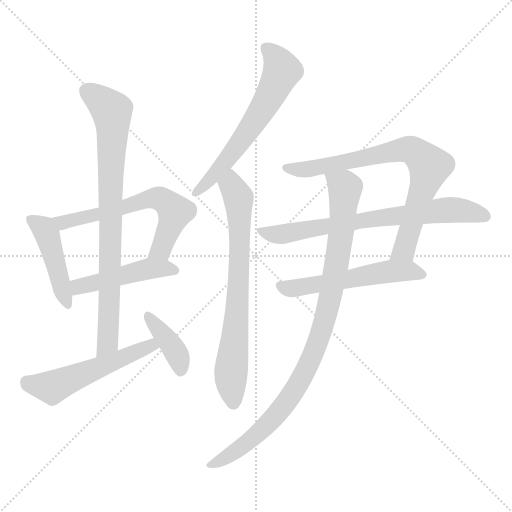
t = 0.00 s
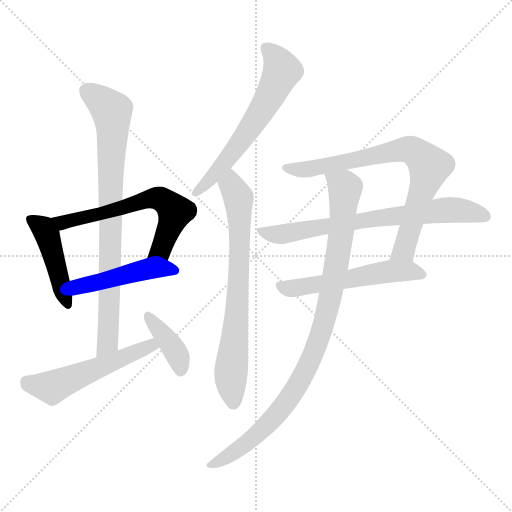
t = 1.83 s
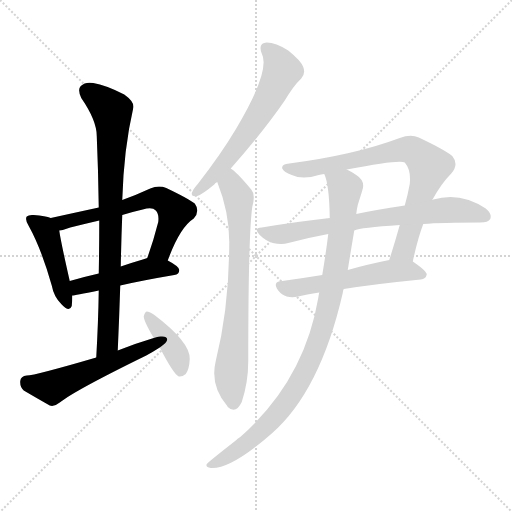
t = 3.66 s
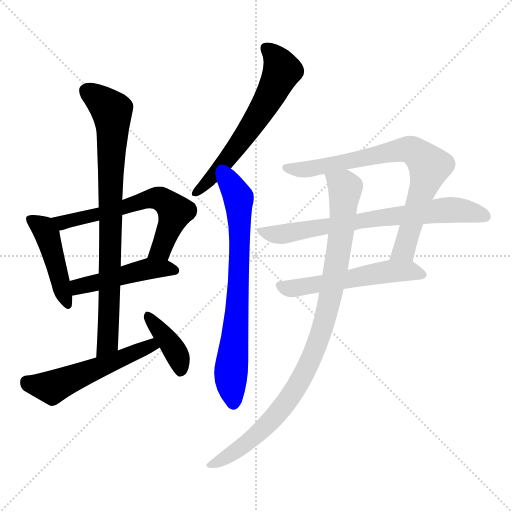
t = 5.48 s
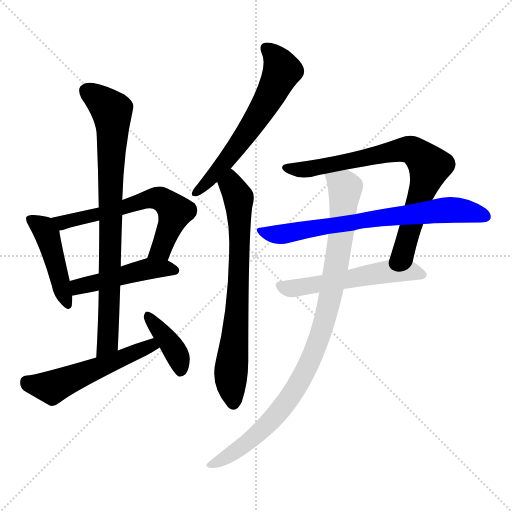
t = 7.31 s
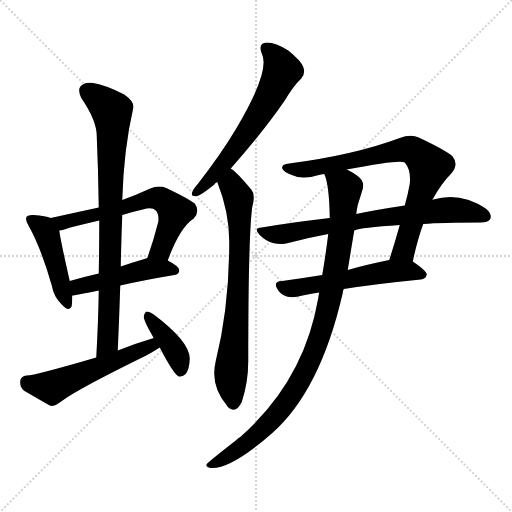
t = 9.14 s

The animated SVG that drew these frames (rendered in a browser with its animation timeline set to each time). Animation: 12 CSS @keyframes rules; one cycle of 9.14 s.

<svg version="1.1" viewBox="0 0 1024 1024" xmlns="http://www.w3.org/2000/svg">
  <g stroke="lightgray" stroke-dasharray="1,1" stroke-width="1" transform="scale(4, 4)">
    <line x1="0" y1="0" x2="256" y2="256"></line>
    <line x1="256" y1="0" x2="0" y2="256"></line>
    <line x1="128" y1="0" x2="128" y2="256"></line>
    <line x1="0" y1="128" x2="256" y2="128"></line>
  </g>
<g transform="scale(1, -1) translate(0, -900)">
   <style type="text/css">
    @keyframes keyframes0 {
      from {
       stroke: blue;
       stroke-dashoffset: 445;
       stroke-width: 128;
       }
       59% {
       animation-timing-function: step-end;
       stroke: blue;
       stroke-dashoffset: 0;
       stroke-width: 128;
       }
       to {
       stroke: black;
       stroke-width: 1024;
       }
       }
       #make-me-a-hanzi-animation-0 {
         animation: keyframes0 0.612142s both;
         animation-delay: 0.000000s;
         animation-timing-function: linear;
       }
    @keyframes keyframes1 {
      from {
       stroke: blue;
       stroke-dashoffset: 617;
       stroke-width: 128;
       }
       67% {
       animation-timing-function: step-end;
       stroke: blue;
       stroke-dashoffset: 0;
       stroke-width: 128;
       }
       to {
       stroke: black;
       stroke-width: 1024;
       }
       }
       #make-me-a-hanzi-animation-1 {
         animation: keyframes1 0.752116s both;
         animation-delay: 0.612142s;
         animation-timing-function: linear;
       }
    @keyframes keyframes2 {
      from {
       stroke: blue;
       stroke-dashoffset: 467;
       stroke-width: 128;
       }
       60% {
       animation-timing-function: step-end;
       stroke: blue;
       stroke-dashoffset: 0;
       stroke-width: 128;
       }
       to {
       stroke: black;
       stroke-width: 1024;
       }
       }
       #make-me-a-hanzi-animation-2 {
         animation: keyframes2 0.630046s both;
         animation-delay: 1.364258s;
         animation-timing-function: linear;
       }
    @keyframes keyframes3 {
      from {
       stroke: blue;
       stroke-dashoffset: 813;
       stroke-width: 128;
       }
       73% {
       animation-timing-function: step-end;
       stroke: blue;
       stroke-dashoffset: 0;
       stroke-width: 128;
       }
       to {
       stroke: black;
       stroke-width: 1024;
       }
       }
       #make-me-a-hanzi-animation-3 {
         animation: keyframes3 0.911621s both;
         animation-delay: 1.994303s;
         animation-timing-function: linear;
       }
    @keyframes keyframes4 {
      from {
       stroke: blue;
       stroke-dashoffset: 532;
       stroke-width: 128;
       }
       63% {
       animation-timing-function: step-end;
       stroke: blue;
       stroke-dashoffset: 0;
       stroke-width: 128;
       }
       to {
       stroke: black;
       stroke-width: 1024;
       }
       }
       #make-me-a-hanzi-animation-4 {
         animation: keyframes4 0.682943s both;
         animation-delay: 2.905924s;
         animation-timing-function: linear;
       }
    @keyframes keyframes5 {
      from {
       stroke: blue;
       stroke-dashoffset: 386;
       stroke-width: 128;
       }
       56% {
       animation-timing-function: step-end;
       stroke: blue;
       stroke-dashoffset: 0;
       stroke-width: 128;
       }
       to {
       stroke: black;
       stroke-width: 1024;
       }
       }
       #make-me-a-hanzi-animation-5 {
         animation: keyframes5 0.564128s both;
         animation-delay: 3.588867s;
         animation-timing-function: linear;
       }
    @keyframes keyframes6 {
      from {
       stroke: blue;
       stroke-dashoffset: 611;
       stroke-width: 128;
       }
       67% {
       animation-timing-function: step-end;
       stroke: blue;
       stroke-dashoffset: 0;
       stroke-width: 128;
       }
       to {
       stroke: black;
       stroke-width: 1024;
       }
       }
       #make-me-a-hanzi-animation-6 {
         animation: keyframes6 0.747233s both;
         animation-delay: 4.152995s;
         animation-timing-function: linear;
       }
    @keyframes keyframes7 {
      from {
       stroke: blue;
       stroke-dashoffset: 722;
       stroke-width: 128;
       }
       70% {
       animation-timing-function: step-end;
       stroke: blue;
       stroke-dashoffset: 0;
       stroke-width: 128;
       }
       to {
       stroke: black;
       stroke-width: 1024;
       }
       }
       #make-me-a-hanzi-animation-7 {
         animation: keyframes7 0.837565s both;
         animation-delay: 4.900228s;
         animation-timing-function: linear;
       }
    @keyframes keyframes8 {
      from {
       stroke: blue;
       stroke-dashoffset: 760;
       stroke-width: 128;
       }
       71% {
       animation-timing-function: step-end;
       stroke: blue;
       stroke-dashoffset: 0;
       stroke-width: 128;
       }
       to {
       stroke: black;
       stroke-width: 1024;
       }
       }
       #make-me-a-hanzi-animation-8 {
         animation: keyframes8 0.868490s both;
         animation-delay: 5.737793s;
         animation-timing-function: linear;
       }
    @keyframes keyframes9 {
      from {
       stroke: blue;
       stroke-dashoffset: 699;
       stroke-width: 128;
       }
       69% {
       animation-timing-function: step-end;
       stroke: blue;
       stroke-dashoffset: 0;
       stroke-width: 128;
       }
       to {
       stroke: black;
       stroke-width: 1024;
       }
       }
       #make-me-a-hanzi-animation-9 {
         animation: keyframes9 0.818848s both;
         animation-delay: 6.606283s;
         animation-timing-function: linear;
       }
    @keyframes keyframes10 {
      from {
       stroke: blue;
       stroke-dashoffset: 543;
       stroke-width: 128;
       }
       64% {
       animation-timing-function: step-end;
       stroke: blue;
       stroke-dashoffset: 0;
       stroke-width: 128;
       }
       to {
       stroke: black;
       stroke-width: 1024;
       }
       }
       #make-me-a-hanzi-animation-10 {
         animation: keyframes10 0.691895s both;
         animation-delay: 7.425130s;
         animation-timing-function: linear;
       }
    @keyframes keyframes11 {
      from {
       stroke: blue;
       stroke-dashoffset: 948;
       stroke-width: 128;
       }
       76% {
       animation-timing-function: step-end;
       stroke: blue;
       stroke-dashoffset: 0;
       stroke-width: 128;
       }
       to {
       stroke: black;
       stroke-width: 1024;
       }
       }
       #make-me-a-hanzi-animation-11 {
         animation: keyframes11 1.021484s both;
         animation-delay: 8.117025s;
         animation-timing-function: linear;
       }
</style>
<path d="M 101.5 464.0 Q 91.5 468.0 67.5 470.0 Q 57.5 471.0 53.5 467.0 Q 49.5 461.0 57.5 448.0 Q 82.5 403.0 103.5 329.0 Q 107.5 307.0 122.5 292.0 Q 138.5 274.0 143.5 288.0 Q 144.5 297.0 144.5 309.0 L 139.5 338.0 Q 121.5 417.0 118.5 439.0 C 115.5 460.0 115.5 460.0 101.5 464.0 Z" fill="lightgray"></path> 
<path d="M 335.5 379.0 Q 359.5 445.0 387.5 463.0 Q 400.5 478.0 389.5 493.0 Q 376.5 503.0 332.5 524.0 Q 317.5 530.0 300.5 523.0 Q 272.5 510.0 244.5 500.0 L 197.5 485.0 Q 151.5 475.0 101.5 464.0 C 72.5 458.0 89.5 433.0 118.5 439.0 Q 127.5 440.0 140.5 445.0 Q 168.5 452.0 198.5 459.0 L 244.5 470.0 Q 263.5 476.0 285.5 481.0 Q 304.5 487.0 311.5 479.0 Q 318.5 472.0 316.5 456.0 Q 306.5 417.0 294.5 384.0 C 284.5 356.0 324.5 351.0 335.5 379.0 Z" fill="lightgray"></path> 
<path d="M 240.5 329.0 Q 283.5 339.0 348.5 350.0 Q 358.5 351.0 358.5 360.0 Q 358.5 367.0 335.5 379.0 C 314.5 390.0 314.5 390.0 294.5 384.0 Q 290.5 383.0 285.5 381.0 Q 261.5 374.0 241.5 367.0 L 197.5 353.0 Q 166.5 346.0 139.5 338.0 C 110.5 330.0 114.5 305.0 144.5 309.0 Q 148.5 309.0 197.5 319.0 L 240.5 329.0 Z" fill="lightgray"></path> 
<path d="M 235.5 199.0 Q 238.5 266.0 240.5 329.0 L 241.5 367.0 Q 242.5 419.0 244.5 470.0 L 244.5 500.0 Q 247.5 602.0 266.5 684.0 Q 269.5 696.0 248.5 711.0 Q 211.5 730.0 186.5 734.0 Q 170.5 737.0 161.5 728.0 Q 154.5 721.0 162.5 704.0 Q 193.5 659.0 193.5 628.0 Q 196.5 559.0 197.5 485.0 L 198.5 459.0 Q 198.5 407.0 197.5 353.0 L 197.5 319.0 Q 196.5 255.0 192.5 185.0 C 190.5 155.0 234.5 169.0 235.5 199.0 Z" fill="lightgray"></path> 
<path d="M 307.5 224.0 Q 273.5 214.0 235.5 199.0 L 192.5 185.0 Q 69.5 149.0 53.5 149.0 Q 41.5 148.0 40.5 138.0 Q 39.5 126.0 47.5 119.0 Q 69.5 106.0 99.5 89.0 Q 108.5 86.0 119.5 95.0 Q 149.5 119.0 292.5 189.0 Q 305.5 196.0 319.5 205.0 C 344.5 221.0 336.5 233.0 307.5 224.0 Z" fill="lightgray"></path> 
<path d="M 319.5 205.0 Q 347.5 151.0 357.5 147.0 Q 364.5 146.0 371.5 152.0 Q 378.5 161.0 379.5 182.0 Q 380.5 216.0 307.5 271.0 Q 298.5 277.0 293.5 277.0 Q 289.5 276.0 287.5 267.0 Q 287.5 258.0 307.5 224.0 L 319.5 205.0 Z" fill="lightgray"></path> 
<path d="M 461.5 563.0 Q 528.5 639.0 569.5 699.0 Q 587.5 729.0 602.5 743.0 Q 611.5 753.0 606.5 766.0 Q 602.5 778.0 576.5 799.0 Q 551.5 815.0 533.5 815.0 Q 515.5 814.0 523.5 793.0 Q 541.5 759.0 472.5 643.0 Q 441.5 591.0 395.5 532.0 Q 386.5 522.0 384.5 516.0 Q 380.5 506.0 394.5 508.0 Q 404.5 511.0 428.5 531.0 Q 429.5 534.0 434.5 536.0 L 461.5 563.0 Z" fill="lightgray"></path> 
<path d="M 434.5 536.0 Q 458.5 476.0 458.5 416.0 Q 458.5 286.0 431.5 178.0 Q 419.5 129.0 454.5 88.0 L 455.5 86.0 Q 471.5 71.0 483.5 96.0 Q 496.5 135.0 496.5 178.0 Q 496.5 428.0 504.5 486.0 Q 511.5 511.0 502.5 521.0 Q 471.5 558.0 461.5 563.0 C 438.5 582.0 423.5 564.0 434.5 536.0 Z" fill="lightgray"></path> 
<path d="M 825.5 377.0 Q 835.5 423.0 846.5 452.0 L 864.5 500.0 Q 882.5 533.0 902.5 553.0 Q 918.5 571.0 904.5 588.0 Q 888.5 601.0 837.5 625.0 Q 821.5 632.0 799.5 624.0 Q 708.5 590.0 578.5 573.0 Q 562.5 572.0 564.5 563.0 Q 567.5 556.0 583.5 550.0 Q 605.5 540.0 637.5 550.0 Q 641.5 551.0 648.5 552.0 L 693.5 561.0 Q 801.5 582.0 809.5 575.0 Q 822.5 560.0 819.5 532.0 Q 815.5 510.0 809.5 489.0 L 799.5 450.0 Q 789.5 414.0 778.5 380.0 C 769.5 351.0 818.5 348.0 825.5 377.0 Z" fill="lightgray"></path> 
<path d="M 846.5 452.0 Q 882.5 455.0 960.5 455.0 Q 976.5 455.0 980.5 462.0 Q 984.5 472.0 971.5 483.0 Q 920.5 517.0 866.5 501.0 Q 865.5 501.0 864.5 500.0 L 809.5 489.0 Q 749.5 480.0 712.5 472.0 L 659.5 464.0 Q 595.5 457.0 523.5 445.0 Q 505.5 444.0 519.5 430.0 Q 531.5 418.0 545.5 414.0 Q 563.5 410.0 576.5 414.0 Q 613.5 424.0 656.5 432.0 L 708.5 439.0 Q 720.5 445.0 799.5 450.0 L 846.5 452.0 Z" fill="lightgray"></path> 
<path d="M 644.5 350.0 Q 601.5 343.0 564.5 338.0 Q 543.5 337.0 556.5 319.0 Q 563.5 310.0 573.5 307.0 Q 583.5 304.0 596.5 307.0 Q 612.5 311.0 638.5 315.0 L 687.5 322.0 Q 750.5 332.0 841.5 341.0 Q 851.5 342.0 853.5 351.0 Q 853.5 358.0 825.5 377.0 C 811.5 387.0 807.5 386.0 778.5 380.0 Q 733.5 371.0 695.5 360.0 L 644.5 350.0 Z" fill="lightgray"></path> 
<path d="M 656.5 432.0 Q 652.5 398.0 644.5 350.0 L 638.5 315.0 Q 637.5 311.0 636.5 304.0 Q 608.5 139.0 480.5 26.0 Q 474.5 23.0 471.5 19.0 Q 416.5 -24.0 413.5 -28.0 Q 410.5 -35.0 421.5 -36.0 Q 461.5 -39.0 543.5 33.0 Q 640.5 118.0 685.5 314.0 Q 685.5 318.0 687.5 322.0 L 695.5 360.0 Q 701.5 397.0 708.5 439.0 L 712.5 472.0 Q 713.5 481.0 715.5 490.0 Q 721.5 509.0 724.5 519.0 Q 731.5 538.0 712.5 550.0 Q 702.5 557.0 693.5 561.0 C 667.5 576.0 640.5 581.0 648.5 552.0 Q 658.5 531.0 659.5 464.0 L 656.5 432.0 Z" fill="lightgray"></path> 
      <clipPath id="make-me-a-hanzi-clip-0">
      <path d="M 101.5 464.0 Q 91.5 468.0 67.5 470.0 Q 57.5 471.0 53.5 467.0 Q 49.5 461.0 57.5 448.0 Q 82.5 403.0 103.5 329.0 Q 107.5 307.0 122.5 292.0 Q 138.5 274.0 143.5 288.0 Q 144.5 297.0 144.5 309.0 L 139.5 338.0 Q 121.5 417.0 118.5 439.0 C 115.5 460.0 115.5 460.0 101.5 464.0 Z" fill="lightgray"></path>
      </clipPath>
      <path clip-path="url(#make-me-a-hanzi-clip-0)" d="M 61.5 462.0 L 94.5 432.0 L 133.5 293.0 " fill="none" id="make-me-a-hanzi-animation-0" stroke-dasharray="317 634" stroke-linecap="round"></path>

      <clipPath id="make-me-a-hanzi-clip-1">
      <path d="M 335.5 379.0 Q 359.5 445.0 387.5 463.0 Q 400.5 478.0 389.5 493.0 Q 376.5 503.0 332.5 524.0 Q 317.5 530.0 300.5 523.0 Q 272.5 510.0 244.5 500.0 L 197.5 485.0 Q 151.5 475.0 101.5 464.0 C 72.5 458.0 89.5 433.0 118.5 439.0 Q 127.5 440.0 140.5 445.0 Q 168.5 452.0 198.5 459.0 L 244.5 470.0 Q 263.5 476.0 285.5 481.0 Q 304.5 487.0 311.5 479.0 Q 318.5 472.0 316.5 456.0 Q 306.5 417.0 294.5 384.0 C 284.5 356.0 324.5 351.0 335.5 379.0 Z" fill="lightgray"></path>
      </clipPath>
      <path clip-path="url(#make-me-a-hanzi-clip-1)" d="M 109.5 460.0 L 130.5 456.0 L 203.5 472.0 L 300.5 503.0 L 321.5 502.0 L 350.5 476.0 L 322.5 401.0 L 302.5 389.0 " fill="none" id="make-me-a-hanzi-animation-1" stroke-dasharray="489 978" stroke-linecap="round"></path>

      <clipPath id="make-me-a-hanzi-clip-2">
      <path d="M 240.5 329.0 Q 283.5 339.0 348.5 350.0 Q 358.5 351.0 358.5 360.0 Q 358.5 367.0 335.5 379.0 C 314.5 390.0 314.5 390.0 294.5 384.0 Q 290.5 383.0 285.5 381.0 Q 261.5 374.0 241.5 367.0 L 197.5 353.0 Q 166.5 346.0 139.5 338.0 C 110.5 330.0 114.5 305.0 144.5 309.0 Q 148.5 309.0 197.5 319.0 L 240.5 329.0 Z" fill="lightgray"></path>
      </clipPath>
      <path clip-path="url(#make-me-a-hanzi-clip-2)" d="M 145.5 317.0 L 157.5 327.0 L 296.5 362.0 L 348.5 360.0 " fill="none" id="make-me-a-hanzi-animation-2" stroke-dasharray="339 678" stroke-linecap="round"></path>

      <clipPath id="make-me-a-hanzi-clip-3">
      <path d="M 235.5 199.0 Q 238.5 266.0 240.5 329.0 L 241.5 367.0 Q 242.5 419.0 244.5 470.0 L 244.5 500.0 Q 247.5 602.0 266.5 684.0 Q 269.5 696.0 248.5 711.0 Q 211.5 730.0 186.5 734.0 Q 170.5 737.0 161.5 728.0 Q 154.5 721.0 162.5 704.0 Q 193.5 659.0 193.5 628.0 Q 196.5 559.0 197.5 485.0 L 198.5 459.0 Q 198.5 407.0 197.5 353.0 L 197.5 319.0 Q 196.5 255.0 192.5 185.0 C 190.5 155.0 234.5 169.0 235.5 199.0 Z" fill="lightgray"></path>
      </clipPath>
      <path clip-path="url(#make-me-a-hanzi-clip-3)" d="M 173.5 718.0 L 223.5 679.0 L 224.5 669.0 L 215.5 214.0 L 197.5 192.0 " fill="none" id="make-me-a-hanzi-animation-3" stroke-dasharray="685 1370" stroke-linecap="round"></path>

      <clipPath id="make-me-a-hanzi-clip-4">
      <path d="M 307.5 224.0 Q 273.5 214.0 235.5 199.0 L 192.5 185.0 Q 69.5 149.0 53.5 149.0 Q 41.5 148.0 40.5 138.0 Q 39.5 126.0 47.5 119.0 Q 69.5 106.0 99.5 89.0 Q 108.5 86.0 119.5 95.0 Q 149.5 119.0 292.5 189.0 Q 305.5 196.0 319.5 205.0 C 344.5 221.0 336.5 233.0 307.5 224.0 Z" fill="lightgray"></path>
      </clipPath>
      <path clip-path="url(#make-me-a-hanzi-clip-4)" d="M 52.5 137.0 L 103.5 126.0 L 301.5 209.0 L 309.5 205.0 " fill="none" id="make-me-a-hanzi-animation-4" stroke-dasharray="404 808" stroke-linecap="round"></path>

      <clipPath id="make-me-a-hanzi-clip-5">
      <path d="M 319.5 205.0 Q 347.5 151.0 357.5 147.0 Q 364.5 146.0 371.5 152.0 Q 378.5 161.0 379.5 182.0 Q 380.5 216.0 307.5 271.0 Q 298.5 277.0 293.5 277.0 Q 289.5 276.0 287.5 267.0 Q 287.5 258.0 307.5 224.0 L 319.5 205.0 Z" fill="lightgray"></path>
      </clipPath>
      <path clip-path="url(#make-me-a-hanzi-clip-5)" d="M 297.5 268.0 L 352.5 194.0 L 361.5 157.0 " fill="none" id="make-me-a-hanzi-animation-5" stroke-dasharray="258 516" stroke-linecap="round"></path>

      <clipPath id="make-me-a-hanzi-clip-6">
      <path d="M 461.5 563.0 Q 528.5 639.0 569.5 699.0 Q 587.5 729.0 602.5 743.0 Q 611.5 753.0 606.5 766.0 Q 602.5 778.0 576.5 799.0 Q 551.5 815.0 533.5 815.0 Q 515.5 814.0 523.5 793.0 Q 541.5 759.0 472.5 643.0 Q 441.5 591.0 395.5 532.0 Q 386.5 522.0 384.5 516.0 Q 380.5 506.0 394.5 508.0 Q 404.5 511.0 428.5 531.0 Q 429.5 534.0 434.5 536.0 L 461.5 563.0 Z" fill="lightgray"></path>
      </clipPath>
      <path clip-path="url(#make-me-a-hanzi-clip-6)" d="M 532.5 802.0 L 555.5 780.0 L 564.5 759.0 L 541.5 710.0 L 476.5 609.0 L 414.5 534.0 L 392.5 516.0 " fill="none" id="make-me-a-hanzi-animation-6" stroke-dasharray="483 966" stroke-linecap="round"></path>

      <clipPath id="make-me-a-hanzi-clip-7">
      <path d="M 434.5 536.0 Q 458.5 476.0 458.5 416.0 Q 458.5 286.0 431.5 178.0 Q 419.5 129.0 454.5 88.0 L 455.5 86.0 Q 471.5 71.0 483.5 96.0 Q 496.5 135.0 496.5 178.0 Q 496.5 428.0 504.5 486.0 Q 511.5 511.0 502.5 521.0 Q 471.5 558.0 461.5 563.0 C 438.5 582.0 423.5 564.0 434.5 536.0 Z" fill="lightgray"></path>
      </clipPath>
      <path clip-path="url(#make-me-a-hanzi-clip-7)" d="M 460.5 555.0 L 461.5 536.0 L 477.5 499.0 L 479.5 451.0 L 474.5 281.0 L 461.5 154.0 L 466.5 93.0 " fill="none" id="make-me-a-hanzi-animation-7" stroke-dasharray="594 1188" stroke-linecap="round"></path>

      <clipPath id="make-me-a-hanzi-clip-8">
      <path d="M 825.5 377.0 Q 835.5 423.0 846.5 452.0 L 864.5 500.0 Q 882.5 533.0 902.5 553.0 Q 918.5 571.0 904.5 588.0 Q 888.5 601.0 837.5 625.0 Q 821.5 632.0 799.5 624.0 Q 708.5 590.0 578.5 573.0 Q 562.5 572.0 564.5 563.0 Q 567.5 556.0 583.5 550.0 Q 605.5 540.0 637.5 550.0 Q 641.5 551.0 648.5 552.0 L 693.5 561.0 Q 801.5 582.0 809.5 575.0 Q 822.5 560.0 819.5 532.0 Q 815.5 510.0 809.5 489.0 L 799.5 450.0 Q 789.5 414.0 778.5 380.0 C 769.5 351.0 818.5 348.0 825.5 377.0 Z" fill="lightgray"></path>
      </clipPath>
      <path clip-path="url(#make-me-a-hanzi-clip-8)" d="M 572.5 564.0 L 626.5 563.0 L 812.5 602.0 L 834.5 594.0 L 858.5 566.0 L 808.5 400.0 L 786.5 385.0 " fill="none" id="make-me-a-hanzi-animation-8" stroke-dasharray="632 1264" stroke-linecap="round"></path>

      <clipPath id="make-me-a-hanzi-clip-9">
      <path d="M 846.5 452.0 Q 882.5 455.0 960.5 455.0 Q 976.5 455.0 980.5 462.0 Q 984.5 472.0 971.5 483.0 Q 920.5 517.0 866.5 501.0 Q 865.5 501.0 864.5 500.0 L 809.5 489.0 Q 749.5 480.0 712.5 472.0 L 659.5 464.0 Q 595.5 457.0 523.5 445.0 Q 505.5 444.0 519.5 430.0 Q 531.5 418.0 545.5 414.0 Q 563.5 410.0 576.5 414.0 Q 613.5 424.0 656.5 432.0 L 708.5 439.0 Q 720.5 445.0 799.5 450.0 L 846.5 452.0 Z" fill="lightgray"></path>
      </clipPath>
      <path clip-path="url(#make-me-a-hanzi-clip-9)" d="M 533.5 434.0 L 565.5 432.0 L 721.5 459.0 L 903.5 481.0 L 971.5 467.0 " fill="none" id="make-me-a-hanzi-animation-9" stroke-dasharray="571 1142" stroke-linecap="round"></path>

      <clipPath id="make-me-a-hanzi-clip-10">
      <path d="M 644.5 350.0 Q 601.5 343.0 564.5 338.0 Q 543.5 337.0 556.5 319.0 Q 563.5 310.0 573.5 307.0 Q 583.5 304.0 596.5 307.0 Q 612.5 311.0 638.5 315.0 L 687.5 322.0 Q 750.5 332.0 841.5 341.0 Q 851.5 342.0 853.5 351.0 Q 853.5 358.0 825.5 377.0 C 811.5 387.0 807.5 386.0 778.5 380.0 Q 733.5 371.0 695.5 360.0 L 644.5 350.0 Z" fill="lightgray"></path>
      </clipPath>
      <path clip-path="url(#make-me-a-hanzi-clip-10)" d="M 561.5 328.0 L 598.5 325.0 L 784.5 358.0 L 816.5 359.0 L 844.5 350.0 " fill="none" id="make-me-a-hanzi-animation-10" stroke-dasharray="415 830" stroke-linecap="round"></path>

      <clipPath id="make-me-a-hanzi-clip-11">
      <path d="M 656.5 432.0 Q 652.5 398.0 644.5 350.0 L 638.5 315.0 Q 637.5 311.0 636.5 304.0 Q 608.5 139.0 480.5 26.0 Q 474.5 23.0 471.5 19.0 Q 416.5 -24.0 413.5 -28.0 Q 410.5 -35.0 421.5 -36.0 Q 461.5 -39.0 543.5 33.0 Q 640.5 118.0 685.5 314.0 Q 685.5 318.0 687.5 322.0 L 695.5 360.0 Q 701.5 397.0 708.5 439.0 L 712.5 472.0 Q 713.5 481.0 715.5 490.0 Q 721.5 509.0 724.5 519.0 Q 731.5 538.0 712.5 550.0 Q 702.5 557.0 693.5 561.0 C 667.5 576.0 640.5 581.0 648.5 552.0 Q 658.5 531.0 659.5 464.0 L 656.5 432.0 Z" fill="lightgray"></path>
      </clipPath>
      <path clip-path="url(#make-me-a-hanzi-clip-11)" d="M 656.5 550.0 L 688.5 527.0 L 689.5 507.0 L 666.5 333.0 L 632.5 206.0 L 583.5 111.0 L 543.5 60.0 L 492.5 12.0 L 419.5 -30.0 " fill="none" id="make-me-a-hanzi-animation-11" stroke-dasharray="820 1640" stroke-linecap="round"></path>

</g>
</svg>
